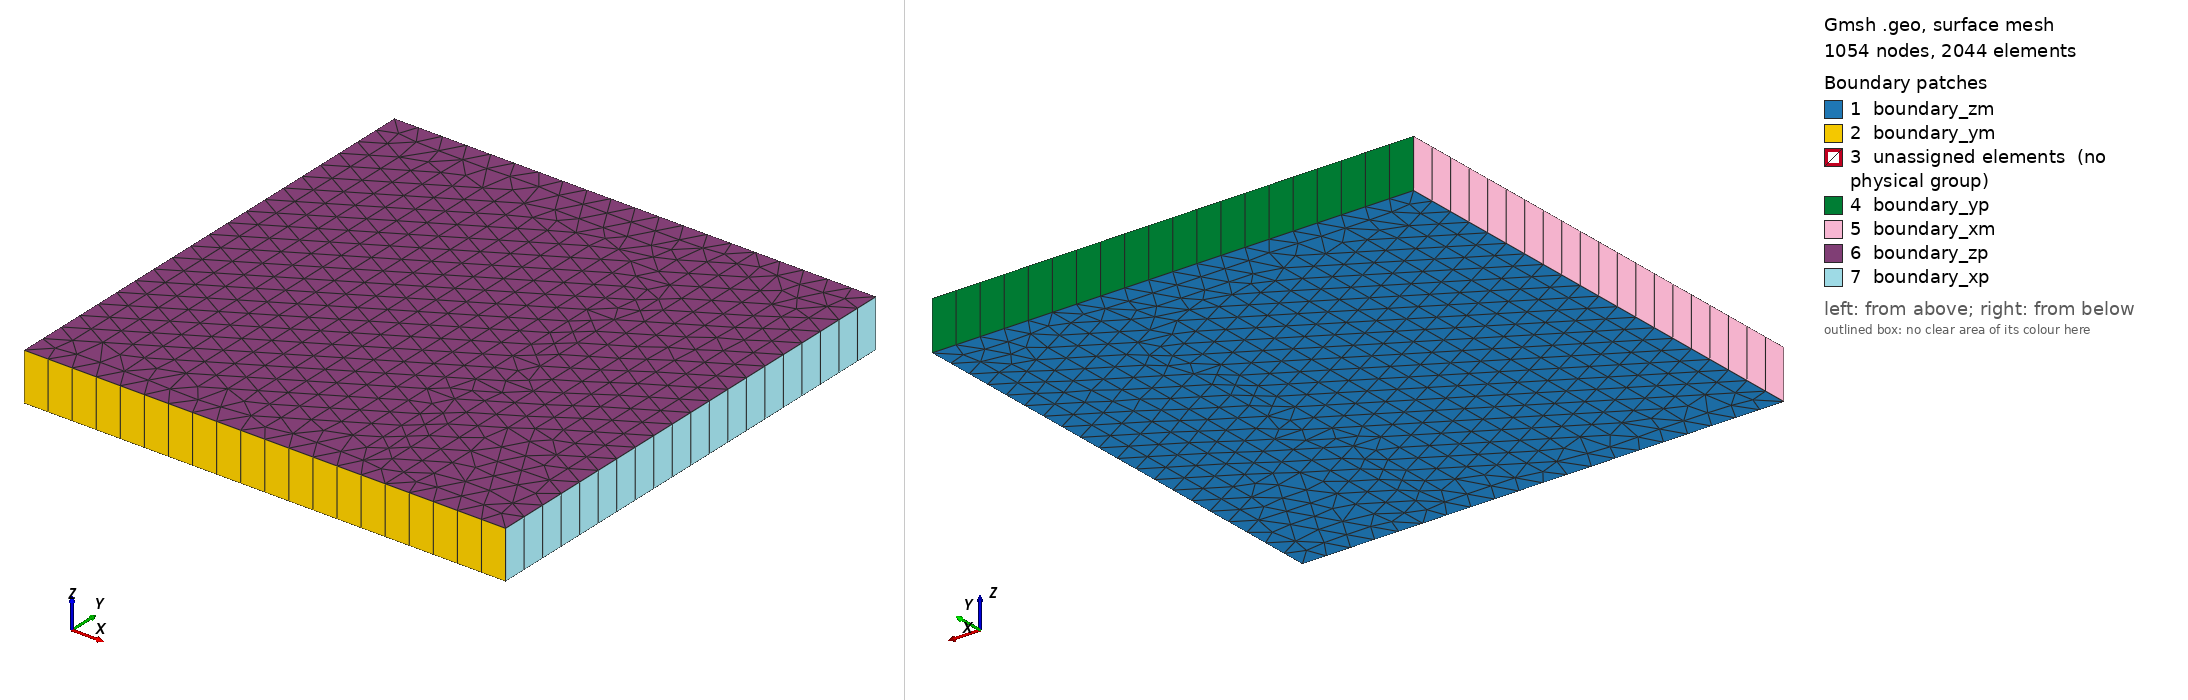

Gmsh geometry script, surface-meshed: 1054 nodes, 2044 surface elements. Boundary patches (legend numbers): 1 boundary_zm, 2 boundary_ym, 3 unassigned elements (no physical group), 4 boundary_yp, 5 boundary_xm, 6 boundary_zp, 7 boundary_xp. Left view from above one corner, right view from below the opposite corner. Legend entries are the model's physical surfaces; 'unassigned elements' are surfaces in no physical group. The drawing asked Gmsh for element sizes between 1% and 20% of the model's largest extent; the script's own settings can give other sizes.

=== wedge_two_layers.geo (drawn) ===
ax = 100;
ay = 100;
x_ratio = 0.75;
ax1 = x_ratio * ax;
lc = 5;
lc_frac = 600;
l = 100;
phi = Pi / 4;
h = 10;
Nx_pt = 40;
Ny_pt = 40;
Nz = 1;

Point(1) = {0, 0, 0, lc};
Point(2) = {ax1, 0, 0, lc};
Point(3) = {ax, 0,  0, lc};
Point(4) = {ax, ay, 0, lc};
Point(5) = {ax1, ay, 0, lc};
Point(6) = {0, ay, 0, lc};
//Point(5) = {a/2, a/2 + 1, 0, lc};
//Point(5) = {a/2 - l * Cos(phi) / 2, a/2 - l * Sin(phi) / 2, 0, lc_frac};
//Point(6) = {a/2 + l * Cos(phi) / 2, a/2 + l * Sin(phi) / 2, 0, lc_frac};

Line(1) = {1,2};
Line(2) = {2,3};
Line(3) = {3,4};
Line(4) = {4,5};
Line(5) = {5,6};
Line(6) = {6,1};
Line(7) = {2,5};

//Transfinite Curve{1} = x_ratio * Nx_pt + 1;
//Transfinite Curve{2} = (1.0 - x_ratio) * Nx_pt + 1;
//Transfinite Curve{3} = Ny_pt + 1;
//Transfinite Curve{4} = (1.0 - x_ratio) * Nx_pt + 1;
//Transfinite Curve{5} = x_ratio * Nx_pt + 1;
//Transfinite Curve{6} = Ny_pt + 1;
//Transfinite Curve{7} = Ny_pt + 1;

Line Loop(1) = {1, 7, 5, 6};
Line Loop(2) = {2, 3, 4, -7};

Plane Surface(1) = {1};
//Transfinite Surface{1} = {1, 2, 5, 6};
Plane Surface(2) = {2};
//Transfinite Surface{2} = {2, 3, 4, 5};
//Recombine Surface{:};

out[] = Extrude {0, 0, h} { 
		Surface{1,2};
		Layers{Nz};
		Recombine;
	};

Mesh.Smoothing = 0;
Physical Volume("matrix2", 99992) = {out[1]};
Physical Volume("matrix1", 99991) = {out[7]};
Physical Surface("boundary_xm", 991) = {out[5]};
Physical Surface("boundary_xp", 992) = {out[9]};
Physical Surface("boundary_ym", 993) = {out[2], out[8]};
Physical Surface("boundary_yp", 994) = {out[4], out[10]};
Physical Surface("boundary_zm", 995) = {1, 2};
Physical Surface("boundary_zp", 996) = {out[0], out[6]};
Mesh 3;
Coherence Mesh;
Mesh.MshFileVersion = 2.1;
